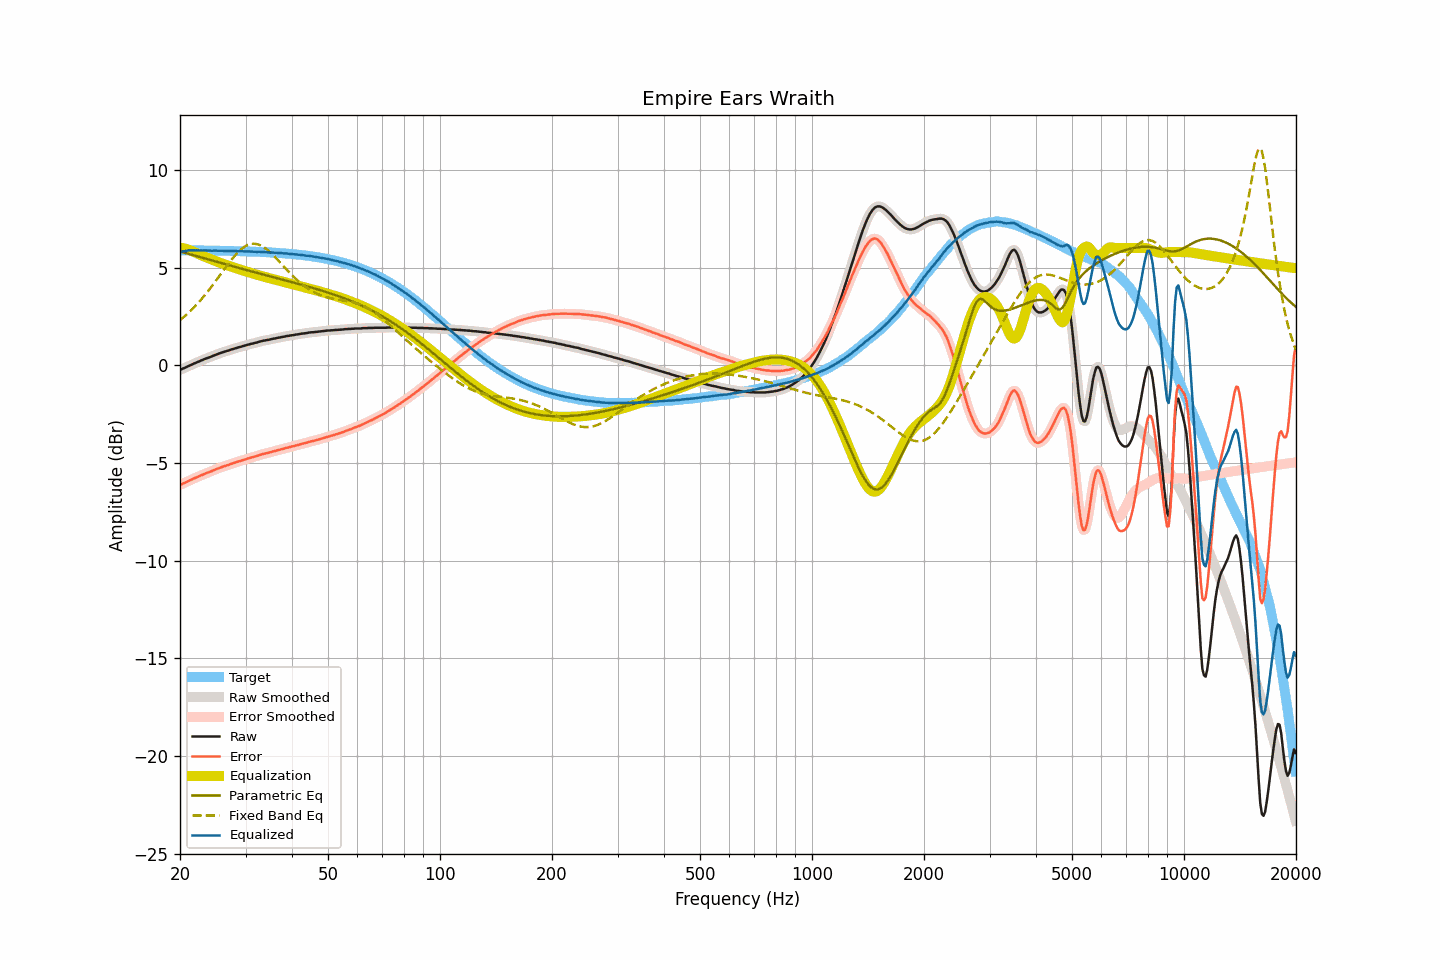

The data file committed next to this chart (first rows):
frequency, raw, smoothed, error, error_smoothed, equalization, parametric_eq, fixed_band_eq, equalized_raw, equalized_smoothed, target
20.00, -0.24, -0.24, -6.12, -6.12, 6.03, 5.82, 2.31, 5.79, 5.79, 5.88
20.20, -0.20, -0.20, -6.08, -6.08, 6.01, 5.80, 2.38, 5.81, 5.81, 5.88
20.40, -0.16, -0.16, -6.04, -6.05, 5.99, 5.78, 2.44, 5.83, 5.83, 5.88
20.61, -0.13, -0.13, -6.01, -6.01, 5.97, 5.75, 2.52, 5.84, 5.84, 5.88
20.81, -0.09, -0.09, -5.97, -5.97, 5.95, 5.73, 2.59, 5.86, 5.86, 5.88
21.02, -0.05, -0.05, -5.93, -5.93, 5.92, 5.71, 2.66, 5.87, 5.87, 5.88
21.23, -0.01, -0.01, -5.89, -5.89, 5.89, 5.68, 2.74, 5.88, 5.88, 5.88
21.44, 0.02, 0.02, -5.86, -5.85, 5.86, 5.66, 2.82, 5.88, 5.89, 5.88
21.66, 0.06, 0.06, -5.82, -5.82, 5.82, 5.64, 2.90, 5.88, 5.88, 5.88
21.87, 0.10, 0.10, -5.78, -5.78, 5.78, 5.61, 2.99, 5.88, 5.88, 5.88
22.09, 0.13, 0.13, -5.75, -5.74, 5.74, 5.59, 3.07, 5.87, 5.88, 5.88
22.31, 0.17, 0.17, -5.70, -5.71, 5.71, 5.57, 3.16, 5.88, 5.87, 5.88
22.54, 0.20, 0.20, -5.67, -5.67, 5.67, 5.54, 3.25, 5.87, 5.87, 5.87
22.76, 0.24, 0.24, -5.63, -5.64, 5.64, 5.52, 3.35, 5.88, 5.87, 5.87
22.99, 0.27, 0.27, -5.60, -5.60, 5.60, 5.50, 3.44, 5.87, 5.87, 5.87
23.22, 0.31, 0.31, -5.56, -5.56, 5.57, 5.47, 3.54, 5.88, 5.87, 5.87
23.45, 0.34, 0.34, -5.53, -5.53, 5.53, 5.45, 3.64, 5.87, 5.87, 5.87
23.69, 0.37, 0.37, -5.50, -5.50, 5.50, 5.43, 3.74, 5.87, 5.87, 5.87
23.92, 0.40, 0.40, -5.47, -5.47, 5.47, 5.40, 3.85, 5.87, 5.87, 5.87
24.16, 0.43, 0.43, -5.44, -5.44, 5.43, 5.38, 3.96, 5.86, 5.86, 5.87
24.40, 0.46, 0.46, -5.41, -5.40, 5.40, 5.36, 4.06, 5.86, 5.86, 5.87
24.65, 0.50, 0.50, -5.36, -5.37, 5.37, 5.33, 4.17, 5.87, 5.86, 5.86
24.89, 0.53, 0.53, -5.33, -5.33, 5.33, 5.31, 4.28, 5.86, 5.86, 5.86
25.14, 0.56, 0.56, -5.30, -5.30, 5.30, 5.29, 4.40, 5.86, 5.86, 5.86
25.39, 0.59, 0.59, -5.27, -5.27, 5.27, 5.27, 4.51, 5.86, 5.86, 5.86
25.65, 0.62, 0.62, -5.24, -5.24, 5.24, 5.24, 4.62, 5.86, 5.86, 5.86
25.91, 0.65, 0.65, -5.21, -5.21, 5.21, 5.22, 4.74, 5.86, 5.86, 5.86
26.16, 0.68, 0.68, -5.18, -5.18, 5.18, 5.20, 4.85, 5.86, 5.86, 5.86
26.43, 0.70, 0.70, -5.15, -5.15, 5.15, 5.17, 4.96, 5.85, 5.85, 5.85
26.69, 0.73, 0.73, -5.12, -5.13, 5.12, 5.15, 5.07, 5.85, 5.85, 5.85
26.96, 0.75, 0.75, -5.10, -5.10, 5.10, 5.13, 5.18, 5.85, 5.85, 5.85
27.23, 0.78, 0.78, -5.07, -5.07, 5.07, 5.11, 5.29, 5.85, 5.85, 5.85
27.50, 0.81, 0.81, -5.04, -5.04, 5.04, 5.08, 5.40, 5.85, 5.85, 5.85
27.77, 0.83, 0.83, -5.01, -5.01, 5.01, 5.06, 5.50, 5.84, 5.85, 5.85
28.05, 0.86, 0.86, -4.98, -4.99, 4.99, 5.04, 5.60, 5.85, 5.84, 5.84
28.33, 0.88, 0.88, -4.96, -4.96, 4.96, 5.01, 5.69, 5.84, 5.84, 5.84
28.62, 0.91, 0.91, -4.93, -4.93, 4.93, 4.99, 5.78, 5.84, 5.84, 5.84
28.90, 0.93, 0.93, -4.91, -4.91, 4.91, 4.97, 5.85, 5.84, 5.84, 5.84
29.19, 0.95, 0.95, -4.88, -4.88, 4.88, 4.95, 5.93, 5.83, 5.83, 5.83
29.48, 0.98, 0.98, -4.85, -4.86, 4.85, 4.92, 6.00, 5.83, 5.83, 5.83
29.78, 1.00, 1.00, -4.83, -4.83, 4.83, 4.90, 6.06, 5.83, 5.83, 5.83
30.08, 1.02, 1.02, -4.81, -4.80, 4.80, 4.88, 6.10, 5.82, 5.83, 5.83
30.38, 1.05, 1.05, -4.77, -4.78, 4.78, 4.86, 6.15, 5.83, 5.83, 5.82
30.68, 1.07, 1.07, -4.75, -4.75, 4.75, 4.84, 6.18, 5.82, 5.82, 5.82
30.99, 1.09, 1.09, -4.73, -4.73, 4.73, 4.81, 6.20, 5.82, 5.82, 5.82
31.30, 1.11, 1.11, -4.71, -4.71, 4.70, 4.79, 6.21, 5.81, 5.81, 5.82
31.61, 1.13, 1.13, -4.68, -4.68, 4.68, 4.77, 6.22, 5.81, 5.81, 5.81
31.93, 1.15, 1.15, -4.66, -4.66, 4.65, 4.75, 6.21, 5.80, 5.80, 5.81
32.24, 1.17, 1.17, -4.64, -4.63, 4.63, 4.73, 6.20, 5.80, 5.80, 5.81
32.57, 1.20, 1.20, -4.60, -4.61, 4.61, 4.70, 6.17, 5.81, 5.80, 5.80
32.89, 1.22, 1.22, -4.58, -4.58, 4.58, 4.68, 6.14, 5.80, 5.80, 5.80
33.22, 1.24, 1.24, -4.55, -4.55, 4.56, 4.66, 6.10, 5.80, 5.80, 5.79
33.55, 1.26, 1.26, -4.53, -4.53, 4.54, 4.64, 6.05, 5.80, 5.79, 5.79
33.89, 1.27, 1.27, -4.52, -4.51, 4.51, 4.62, 5.99, 5.78, 5.79, 5.79
34.23, 1.29, 1.29, -4.49, -4.50, 4.49, 4.59, 5.93, 5.78, 5.78, 5.78
34.57, 1.30, 1.30, -4.48, -4.48, 4.47, 4.57, 5.86, 5.77, 5.77, 5.78
34.92, 1.32, 1.32, -4.45, -4.45, 4.45, 4.55, 5.79, 5.77, 5.77, 5.77
35.27, 1.34, 1.34, -4.43, -4.43, 4.43, 4.53, 5.71, 5.77, 5.77, 5.77
35.62, 1.36, 1.36, -4.40, -4.41, 4.41, 4.51, 5.63, 5.77, 5.76, 5.76
35.97, 1.37, 1.37, -4.39, -4.38, 4.39, 4.49, 5.54, 5.76, 5.76, 5.76
... 635 more rows
